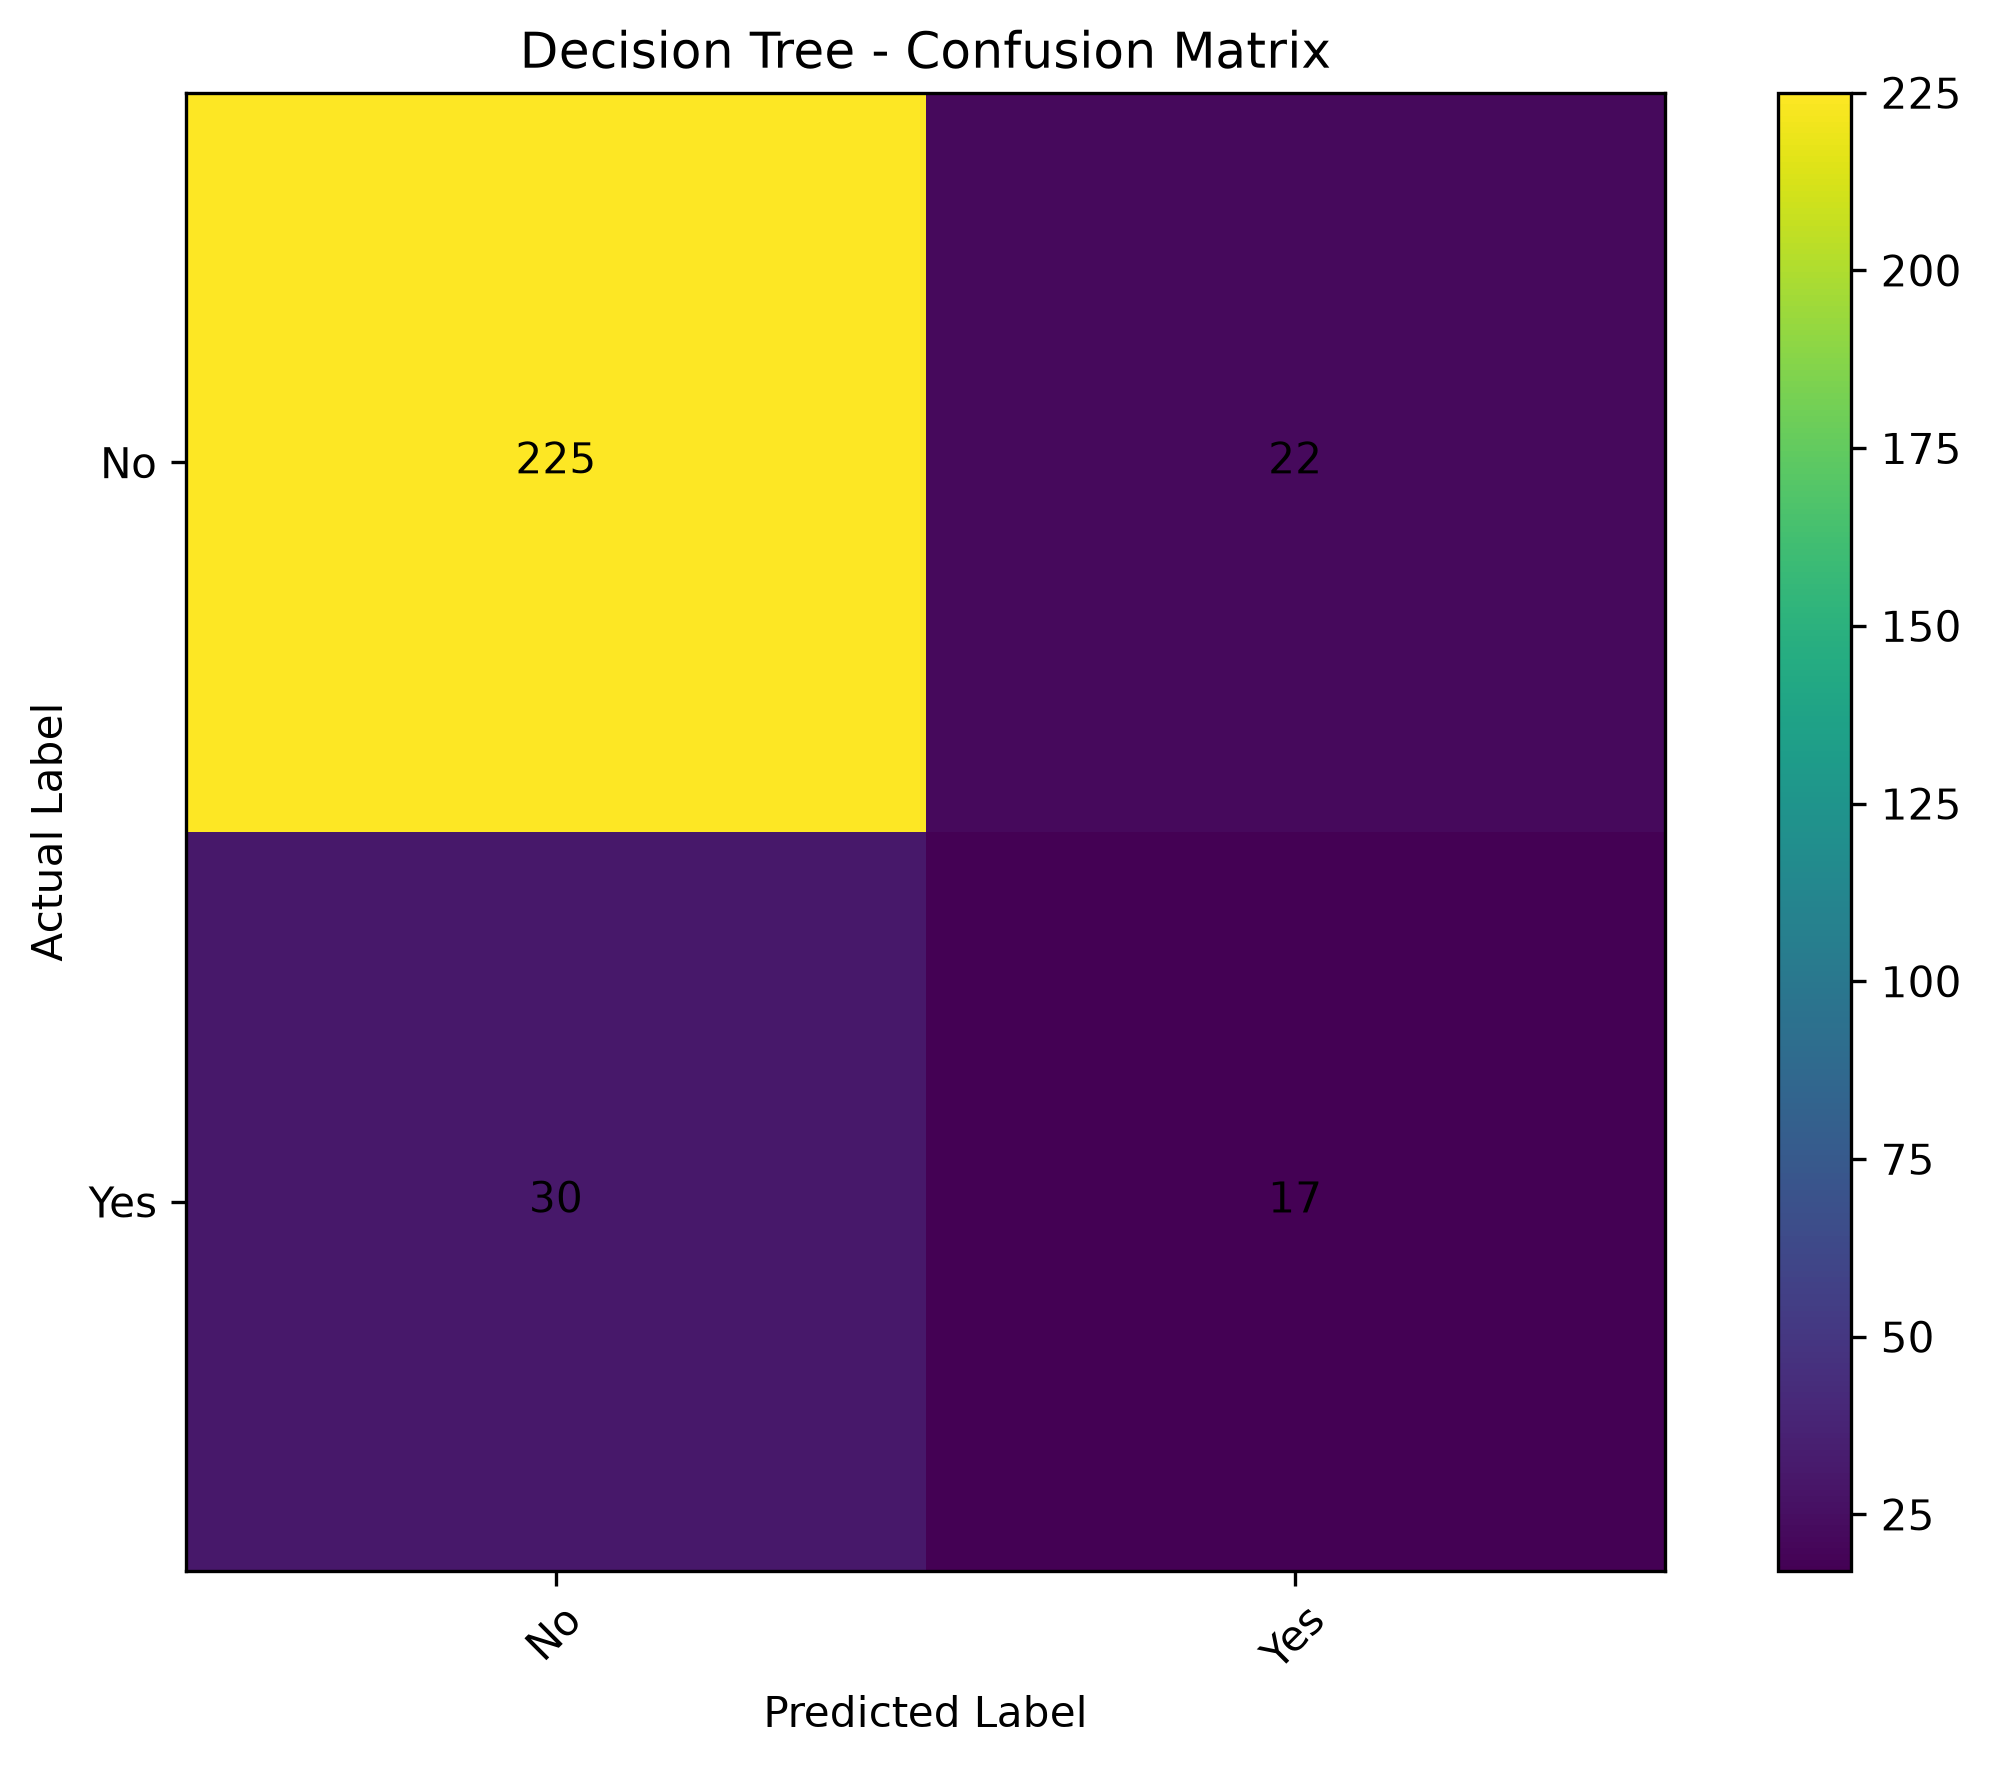

The table this chart was drawn from, first rows:
, Predicted_No, Predicted_Yes
Actual_No, 225, 22
Actual_Yes, 30, 17
